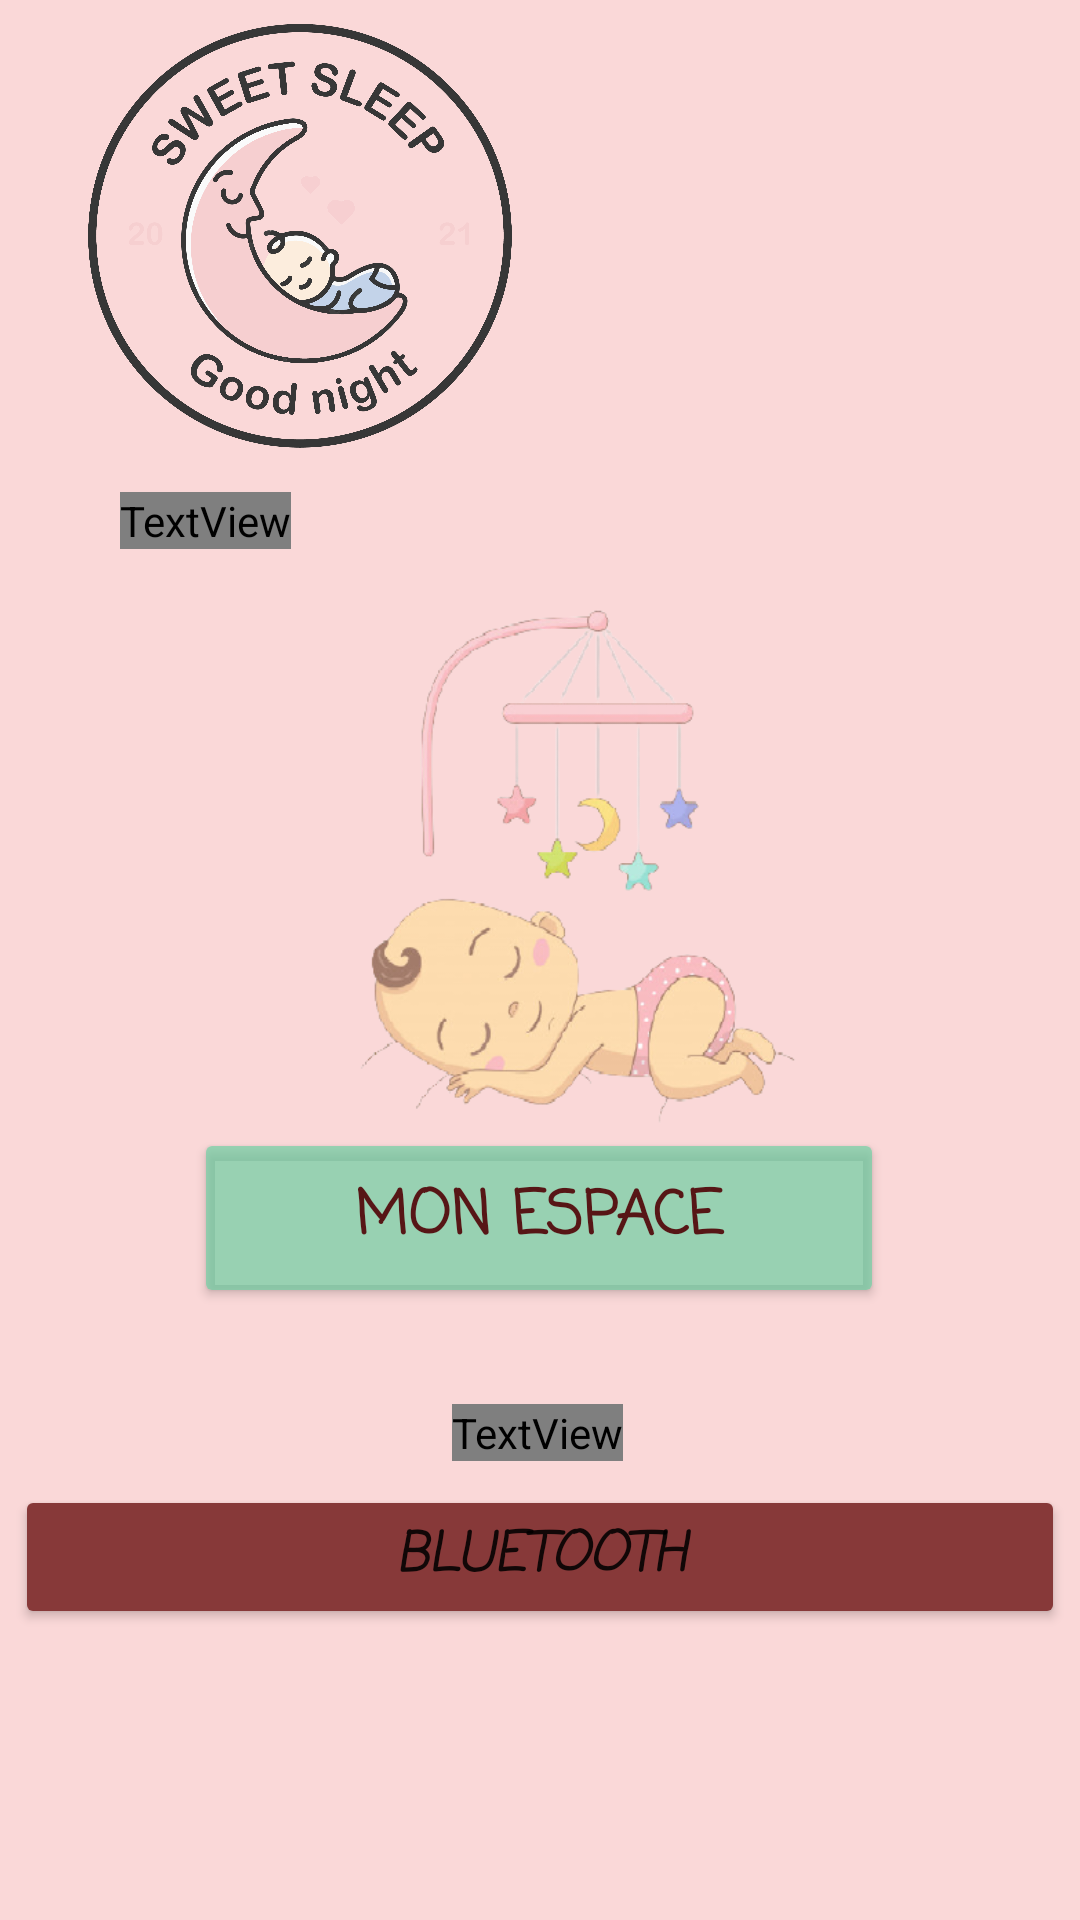

The Android layout XML behind this screen, and the referenced resources:
<!-- AndroidManifest.xml: application theme Theme.SweetSleepApp -->
<!-- res/layout/activity_connecting.xml -->
<?xml version="1.0" encoding="utf-8"?>
<androidx.constraintlayout.widget.ConstraintLayout xmlns:android="http://schemas.android.com/apk/res/android"
    xmlns:app="http://schemas.android.com/apk/res-auto"
    xmlns:tools="http://schemas.android.com/tools"
    android:layout_width="match_parent"
    android:layout_height="match_parent"
    android:background="#FAD8D8">

    <ImageView
        android:id="@+id/imageConnexion"
        android:layout_width="200dp"
        android:layout_height="148dp"
        android:layout_marginTop="8dp"
        app:layout_constraintStart_toStartOf="parent"
        app:layout_constraintTop_toTopOf="parent"
        app:srcCompat="@drawable/image1" />

    <TextView
        android:id="@+id/titleImage2"
        android:layout_width="wrap_content"
        android:layout_height="wrap_content"
        android:layout_marginStart="40dp"
        android:layout_marginTop="8dp"
        android:fontFamily="@font/architects_daughter"
        android:text="@string/titleImage"
        android:textColor="#3E1212"
        android:textSize="18sp"
        android:textStyle="bold|italic"
        app:layout_constraintEnd_toEndOf="parent"
        app:layout_constraintHorizontal_bias="0.0"
        app:layout_constraintStart_toStartOf="parent"
        app:layout_constraintTop_toBottomOf="@+id/imageConnexion" />

    <Button
        android:id="@+id/boutonConnexion"
        android:layout_width="230dp"
        android:layout_height="60dp"
        android:backgroundTint="#AE6CCFA2"
        android:fontFamily="casual"
        android:text="@string/boutonConnexion"
        android:textColor="#571616"
        android:textSize="20sp"
        android:textStyle="bold"
        app:layout_constraintEnd_toEndOf="parent"
        app:layout_constraintHorizontal_bias="0.497"
        app:layout_constraintStart_toStartOf="parent"
        app:layout_constraintTop_toBottomOf="@+id/imageView9" />

    <TextView
        android:id="@+id/texteConnexBLE"
        android:layout_width="wrap_content"
        android:layout_height="wrap_content"
        android:layout_marginTop="32dp"
        android:fontFamily="@font/architects_daughter"
        android:text="@string/texteConnexBLE"
        android:textColor="#3E1212"
        android:textSize="18sp"
        android:textStyle="bold|italic"
        app:layout_constraintEnd_toEndOf="parent"
        app:layout_constraintHorizontal_bias="0.497"
        app:layout_constraintStart_toStartOf="parent"
        app:layout_constraintTop_toBottomOf="@+id/boutonConnexion" />

    <Button
        android:id="@+id/boutonBLE"
        android:layout_width="350dp"
        android:layout_height="wrap_content"
        android:layout_marginTop="8dp"
        android:backgroundTint="#873939"
        android:fontFamily="casual"
        android:text="@string/boutonBLE"
        android:textSize="18sp"
        android:textStyle="bold|italic"
        app:layout_constraintEnd_toEndOf="parent"
        app:layout_constraintStart_toStartOf="parent"
        app:layout_constraintTop_toBottomOf="@+id/texteConnexBLE" />

    <ImageView
        android:id="@+id/imageView9"
        android:layout_width="229dp"
        android:layout_height="177dp"
        android:layout_marginTop="16dp"
        android:layout_marginEnd="2dp"
        app:layout_constraintEnd_toEndOf="parent"
        app:layout_constraintStart_toStartOf="parent"
        app:layout_constraintTop_toBottomOf="@+id/titleImage2"
        app:srcCompat="@drawable/image12" />

</androidx.constraintlayout.widget.ConstraintLayout>
<!-- resources referenced by this layout -->
<resources>
  <!-- drawable image1: png bitmap (drawable, 281214 bytes) -->
  <!-- drawable image12: png bitmap (drawable, 65543 bytes) -->
  <string name="boutonBLE">BLUETOOTH</string>
  <string name="boutonConnexion">Mon Espace</string>
  <string name="texteConnexBLE">Trouvez votre doudou</string>
  <string name="titleImage">SWEETSLEEP</string>
  <style name="Theme.SweetSleepApp" parent="Theme.MaterialComponents.DayNight.DarkActionBar">
          
          <item name="colorPrimary">@color/purple_500</item>
          <item name="colorPrimaryVariant">@color/purple_700</item>
          <item name="colorOnPrimary">@color/white</item>
          
          <item name="colorSecondary">@color/teal_200</item>
          <item name="colorSecondaryVariant">@color/teal_700</item>
          <item name="colorOnSecondary">@color/black</item>
          
          <item name="android:statusBarColor" tools:targetApi="l">?attr/colorPrimaryVariant</item>
          
      </style>
  <color name="purple_500">#61BD95</color>
  <color name="purple_700">#369A6C</color>
  <color name="white">#FFFFFFFF</color>
  <color name="teal_200">#FF03DAC5</color>
  <color name="teal_700">#FF018786</color>
  <color name="black">#FF000000</color>
</resources>
